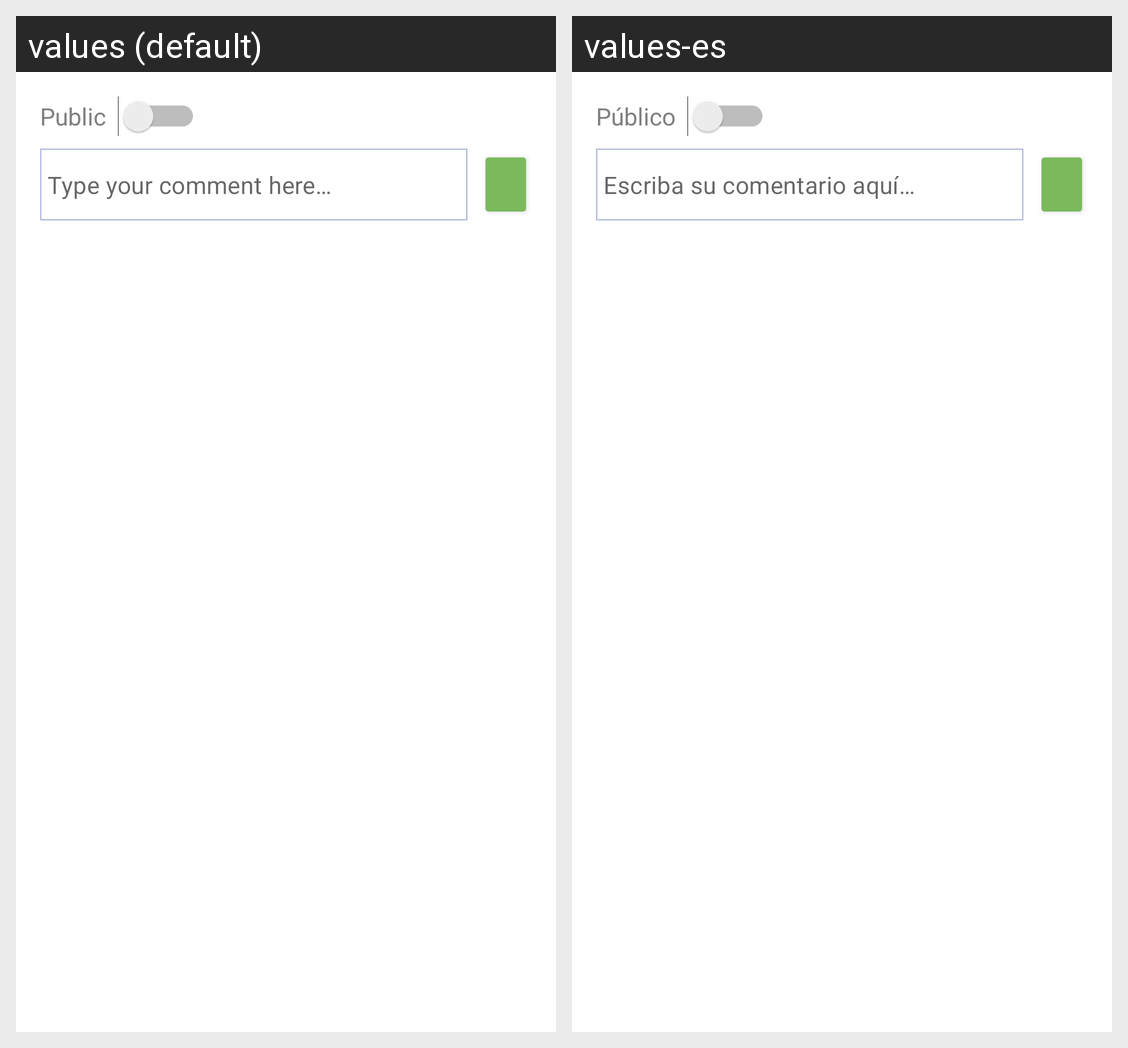

For this localized Android screen grid, give each drawn string resource with its value in every locale shown.
Android screen res/layout/fragment_workflow_detail_comments.xml rendered under 2 locales, left to right: values (default), values-es. Device: Nexus 5 (rendered at 1080×1920; each locale shown at half size, 540×960, under a caption strip naming it); theme AppTheme.
Strings drawn on this screen, with the default value and each locale's value (text and hints the layout hard-codes, and strings that could not be matched under every locale, appear in the picture but are not listed):

public_comment
  values: Public
  values-es: Público

workflow_detail_comments_fragment_input_comment_hint
  values: Type your comment here…
  values-es: Escriba su comentario aquí…
